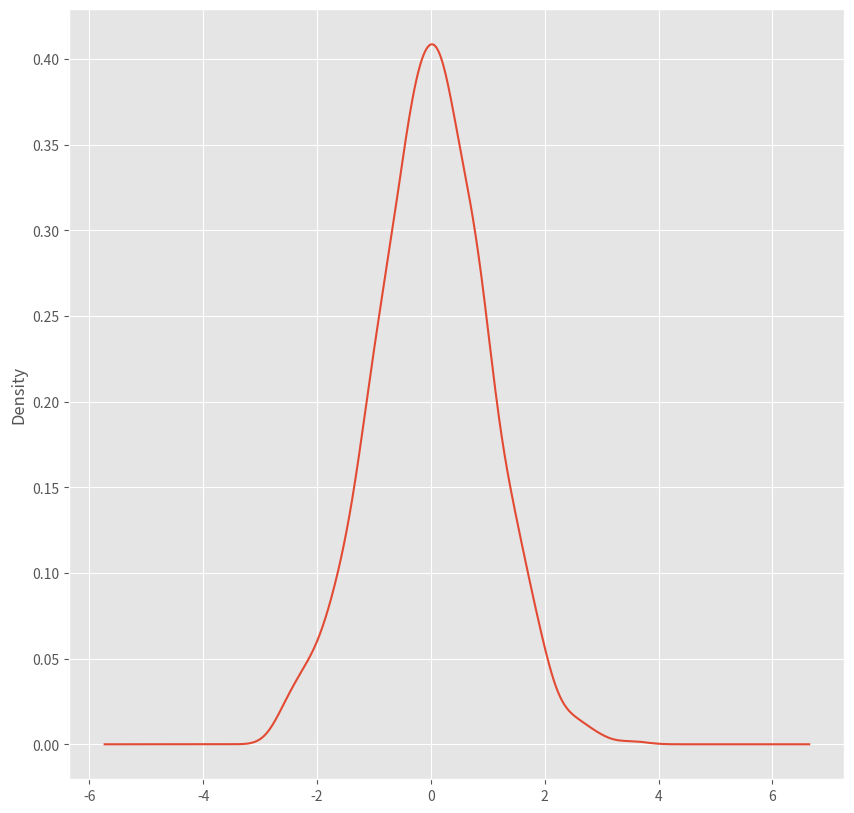

Write the Python code that produced this figure. (Note: this script raises an exception after producing the figure.)
import pandas as pd
import matplotlib as ml
from matplotlib import pyplot as plt
import numpy as np
Base ='C:/Users/<user>/Desktop/DS_PRACS'
ml.style.use('ggplot')
fig1=plt.figure(figsize=(10, 10))
ser = pd.Series(np.random.randn(1000))
ser.plot(figsize=(10, 10),kind='kde')
sPicNameOut1=Base+'kde.png'
plt.savefig(sPicNameOut1,dpi=600)
plt.tight_layout()
plt.show()